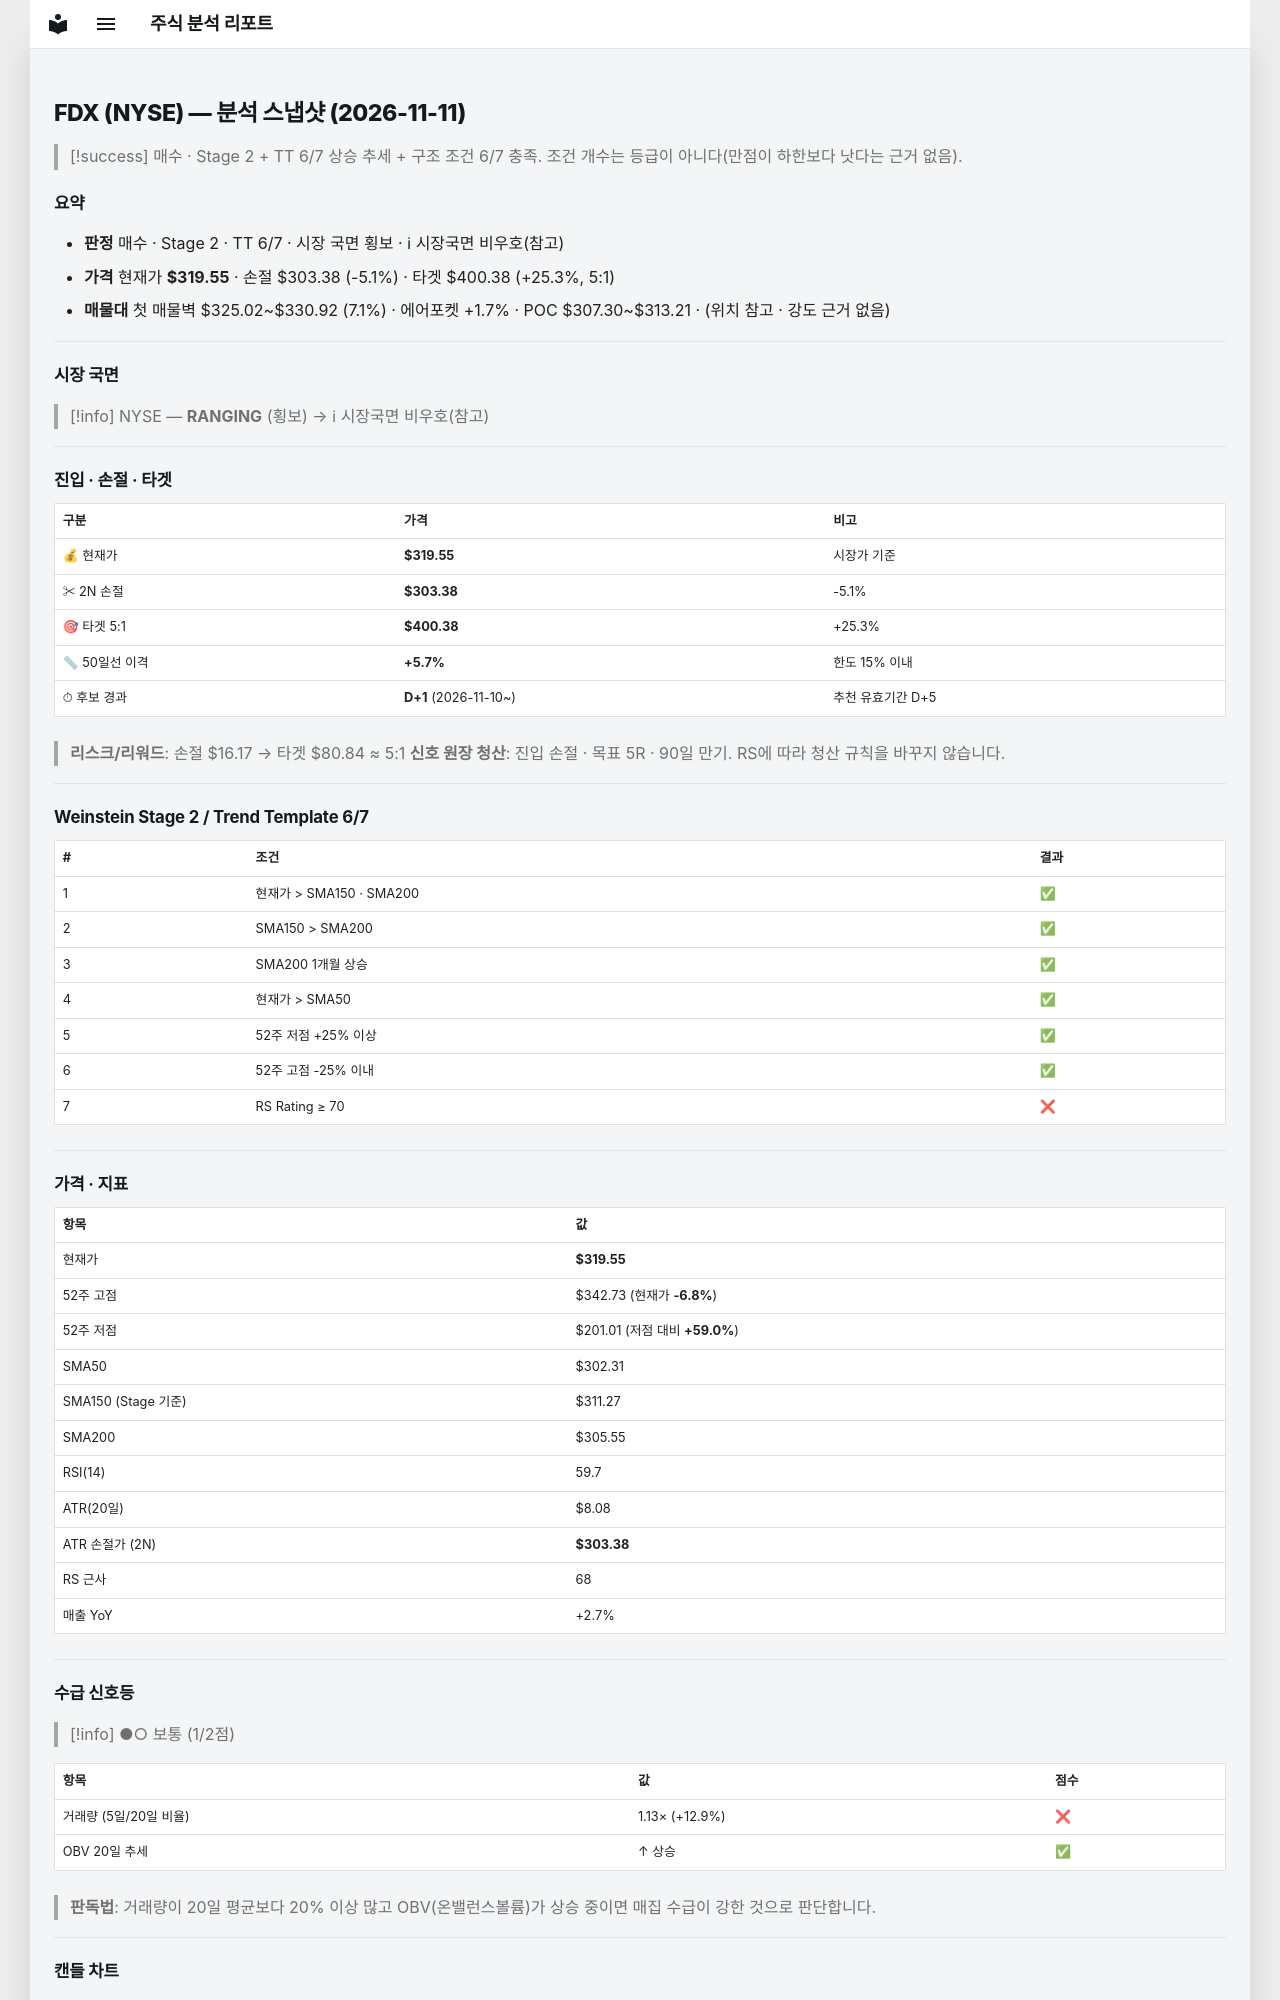

repository: soloandco/stock-reports · page: snapshots/FDX-2026-11-11/index.html · generator: mkdocs

---
type: analysis-snapshot
title: FDX 분석 스냅샷
ticker: FDX
market: NYSE
created: 2026-11-11
updated: 2026-11-11
bar-date: 2026-11-10
verdict: 매수관찰
real-rr: 1.29
sma50-gap-pct: 5.7
candidate-days: 1
candidate-since: 2026-11-10
weekly-position: 저항대아래
weekly-overhead-price: 340.35
weekly-overhead-pct: 6.5
stage: 2
trend-template-score: 6
tt-max: 7
ma-set: sma-50-150-200
price: 319.5450134277344
stop-price: 303.37795248773216
market-regime: RANGING
supply-demand-score: 1/2
supply-demand-label: 보통
status: tracking
tags:
  - stock-agent
  - watchlist
  - FDX
  - analysis
related:
  - "[[analysis-template]]"
---

# FDX (NYSE) — 분석 스냅샷 (2026-11-11)

> [!success] 매수 · Stage 2 + TT 6/7
> 상승 추세 + 구조 조건 6/7 충족. 조건 개수는 등급이 아니다(만점이 하한보다 낫다는 근거 없음).

## 요약

- **판정** 매수 · Stage 2 · TT 6/7 · 시장 국면 횡보 · ℹ 시장국면 비우호(참고)
- **가격** 현재가 **$319.55** · 손절 $303.38 (-5.1%) · 타겟 $400.38 (+25.3%, 5:1)
- **매물대** 첫 매물벽 $325.02~$330.92 (7.1%) · 에어포켓 +1.7% · POC $307.30~$313.21 · (위치 참고 · 강도 근거 없음)

---

## 시장 국면

> [!info] NYSE — **RANGING** (횡보) → ℹ 시장국면 비우호(참고)

---

## 진입 · 손절 · 타겟

| 구분 | 가격 | 비고 |
|------|------|------|
| 💰 현재가 | **$319.55** | 시장가 기준 |
| ✂ 2N 손절 | **$303.38** | -5.1% |
| 🎯 타겟 5:1 | **$400.38** | +25.3% |
| 📏 50일선 이격 | **+5.7%** | 한도 15% 이내 |
| ⏱ 후보 경과 | **D+1** (2026-11-10~) | 추천 유효기간 D+5 |

> **리스크/리워드**: 손절 $16.17 → 타겟 $80.84 ≈ 5:1
> **신호 원장 청산**: 진입 손절 · 목표 5R · 90일 만기. RS에 따라 청산 규칙을 바꾸지 않습니다.

---

## Weinstein Stage 2 / Trend Template 6/7

| # | 조건 | 결과 |
|---|------|------|
| 1 | 현재가 > SMA150 · SMA200 | ✅ |
| 2 | SMA150 > SMA200 | ✅ |
| 3 | SMA200 1개월 상승 | ✅ |
| 4 | 현재가 > SMA50 | ✅ |
| 5 | 52주 저점 +25% 이상 | ✅ |
| 6 | 52주 고점 -25% 이내 | ✅ |
| 7 | RS Rating ≥ 70 | ❌ |

---

## 가격 · 지표

| 항목 | 값 |
|------|---|
| 현재가 | **$319.55** |
| 52주 고점 | $342.73 (현재가 **-6.8%**) |
| 52주 저점 | $201.01 (저점 대비 **+59.0%**) |
| SMA50 | $302.31 |
| SMA150 (Stage 기준) | $311.27 |
| SMA200 | $305.55 |
| RSI(14) | 59.7 |
| ATR(20일) | $8.08 |
| ATR 손절가 (2N) | **$303.38** |
| RS 근사 | 68 |
| 매출 YoY | +2.7% |

---
## 수급 신호등

> [!info] ●○ 보통 (1/2점)

| 항목 | 값 | 점수 |
|------|------|------|
| 거래량 (5일/20일 비율) | 1.13× (+12.9%) | ❌ |
| OBV 20일 추세 | ↑ 상승 | ✅ |

> **판독법**: 거래량이 20일 평균보다 20% 이상 많고 OBV(온밸런스볼륨)가 상승 중이면 매집 수급이 강한 것으로 판단합니다.

---
